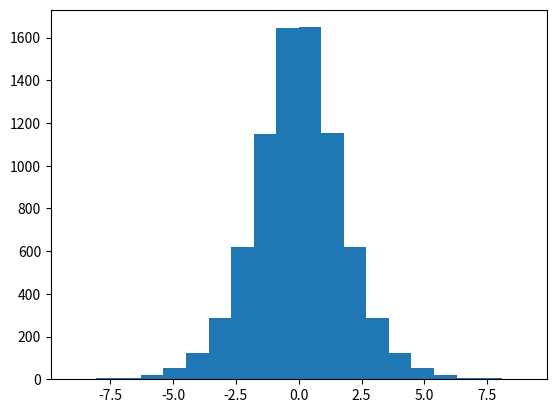

Write Python code to recreate this figure.
from matplotlib import pyplot as plt

from math import log

def lcg(seed=4321, m=7829, a=378, c=2310):
    running_val = seed
    nums = set()
    while running_val not in nums:
        nums.add(running_val)
        running_val = (running_val * a + c) % m
    nums = list(nums)
    return [num/max(nums) for num in nums]

inverse_cdf = lambda x: -log(1 / x - 1) if (1 > x > 0) else 0

x = lcg(4232)
y = [inverse_cdf(val) for val in x]

plt.hist(y, bins=20)
plt.show()
